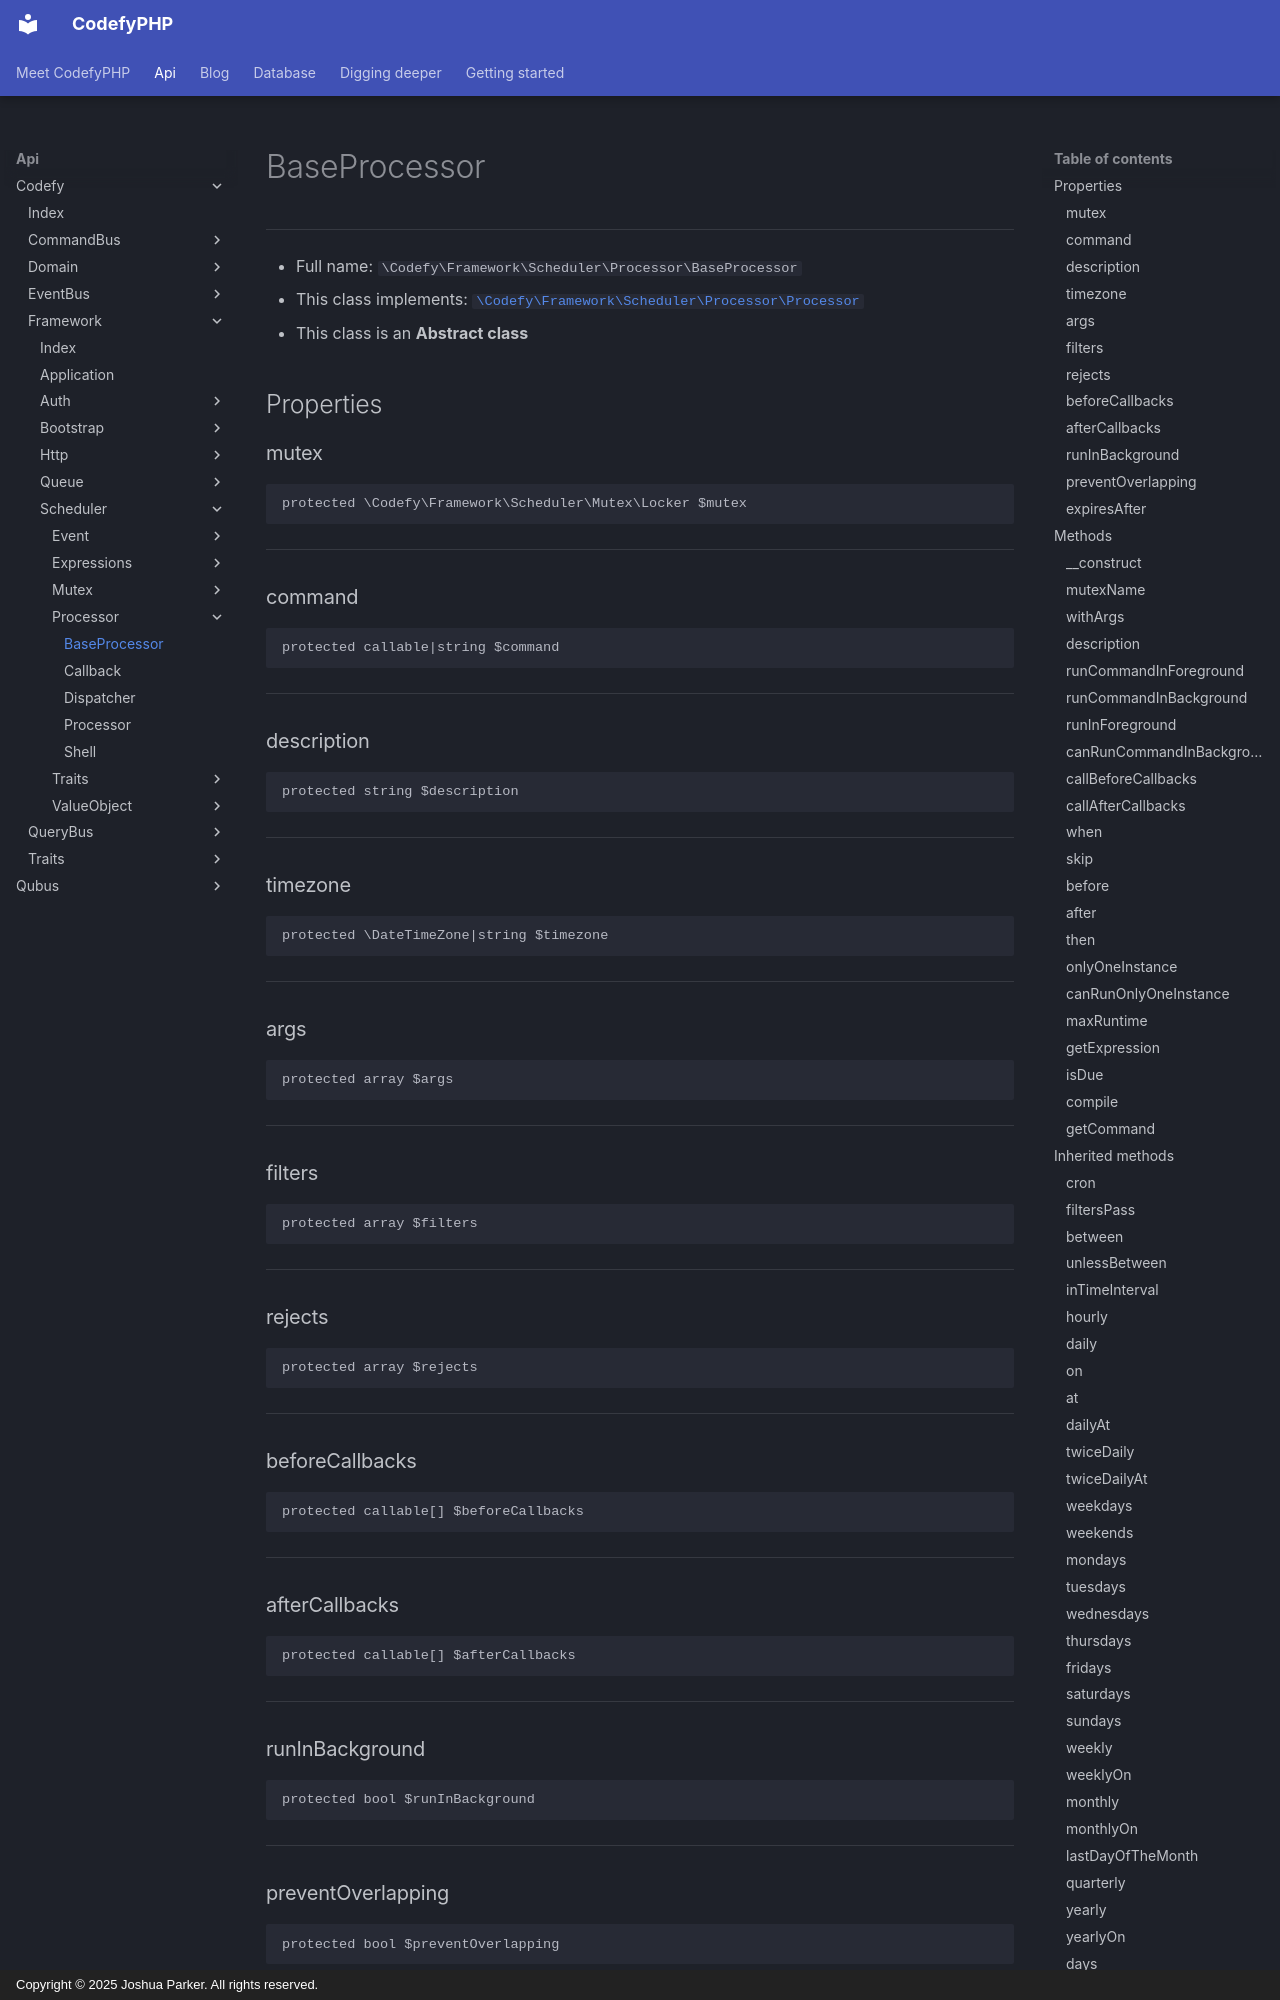

repository: codefyphp/docs · page: api/Codefy/Framework/Scheduler/Processor/BaseProcessor/index.html · generator: mkdocs · copyright: Copyright © 2025 Joshua Parker. All rights reserved.

# BaseProcessor

***

* Full name: `\Codefy\Framework\Scheduler\Processor\BaseProcessor`
* This class implements:
  [`\Codefy\Framework\Scheduler\Processor\Processor`](./Processor.md)
* This class is an **Abstract class**

## Properties

### mutex

```php
protected \Codefy\Framework\Scheduler\Mutex\Locker $mutex
```

***

### command

```php
protected callable|string $command
```

***

### description

```php
protected string $description
```

***

### timezone

```php
protected \DateTimeZone|string $timezone
```

***

### args

```php
protected array $args
```

***

### filters

```php
protected array $filters
```

***

### rejects

```php
protected array $rejects
```

***

### beforeCallbacks

```php
protected callable[] $beforeCallbacks
```

***

### afterCallbacks

```php
protected callable[] $afterCallbacks
```

***

### runInBackground

```php
protected bool $runInBackground
```

***

### preventOverlapping

```php
protected bool $preventOverlapping
```

***

### expiresAfter

```php
protected int $expiresAfter
```

***

## Methods
